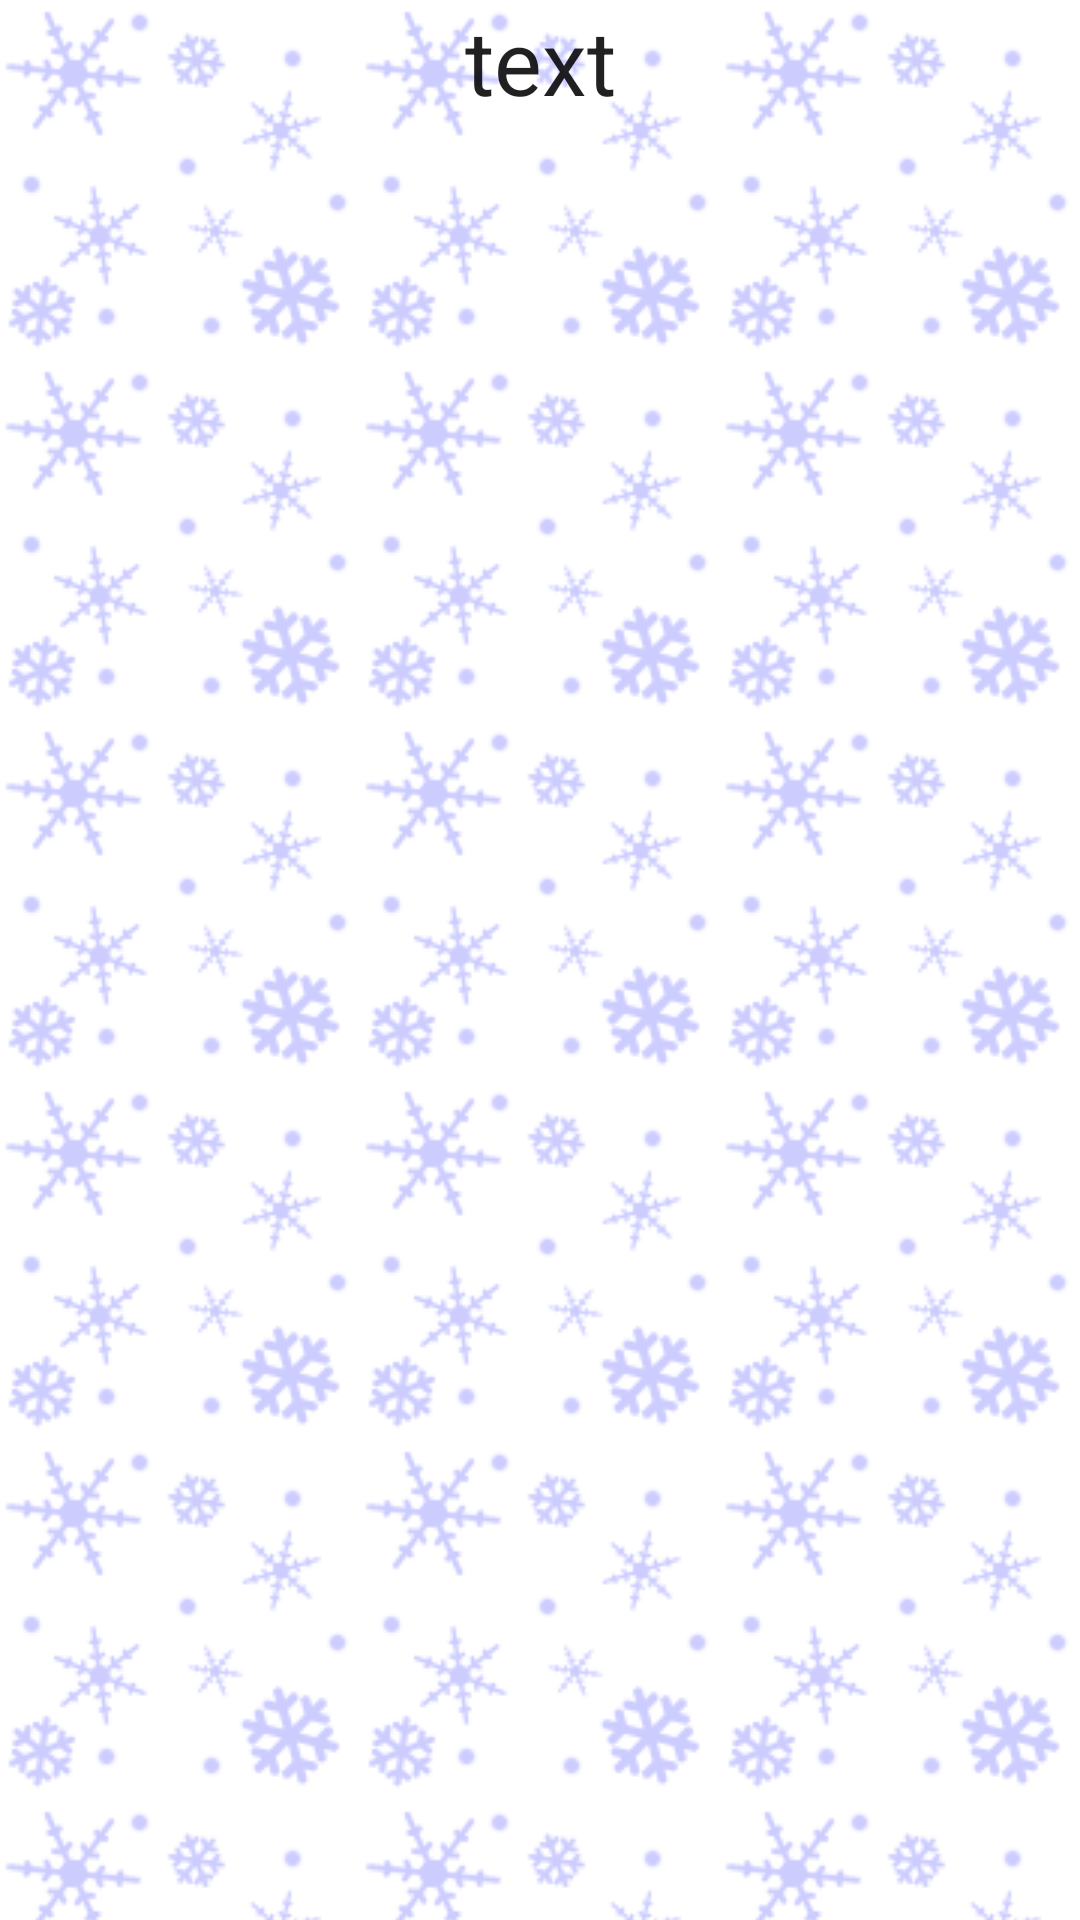

Write the Android layout XML for this screen, with the resource values it uses.
<!-- AndroidManifest.xml: application theme AppTheme -->
<!-- res/layout/fragment_food_change_select.xml -->
<LinearLayout xmlns:android="http://schemas.android.com/apk/res/android"
    xmlns:tools="http://schemas.android.com/tools"
    android:id="@+id/LinearLayout1"
    android:layout_width="match_parent"
    android:layout_height="match_parent"
    android:orientation="vertical"
    android:paddingBottom="@dimen/activity_vertical_margin"
    android:paddingLeft="@dimen/activity_horizontal_margin"
    android:paddingRight="@dimen/activity_horizontal_margin"
    android:paddingTop="@dimen/activity_vertical_margin"
    android:background="@drawable/background"
    tools:context="jp.co.dokodemo.Food.foodmane.FoodChangeSelectActivity$PlaceholderFragment" >

    <TextView
        android:id="@+id/textView1"
        android:layout_width="match_parent"
        android:layout_height="wrap_content"
        android:gravity="center"
        android:text="text"
        android:textAppearance="?android:attr/textAppearanceLarge"
        android:textSize="30sp" />

    <ListView
        android:id="@+id/listView1"
        android:layout_width="match_parent"
        android:layout_height="match_parent"
        android:padding="0dp" >

    </ListView>

</LinearLayout>
<!-- resources referenced by this layout -->
<resources>
  <!-- drawable background (drawable-mdpi) -->
  <?xml version="1.0" encoding="utf-8"?>
  <bitmap
      xmlns:android="http://schemas.android.com/apk/res/android" 
      android:src="@drawable/bg073_06"
      android:tileMode="repeat"
  />
  <style name="AppTheme" parent="AppBaseTheme">
          
      </style>
  <!-- drawable bg073_06: gif bitmap (drawable-mdpi, 2879 bytes) -->
  <style name="AppBaseTheme" parent="Theme.AppCompat.Light">
          
      </style>
</resources>
